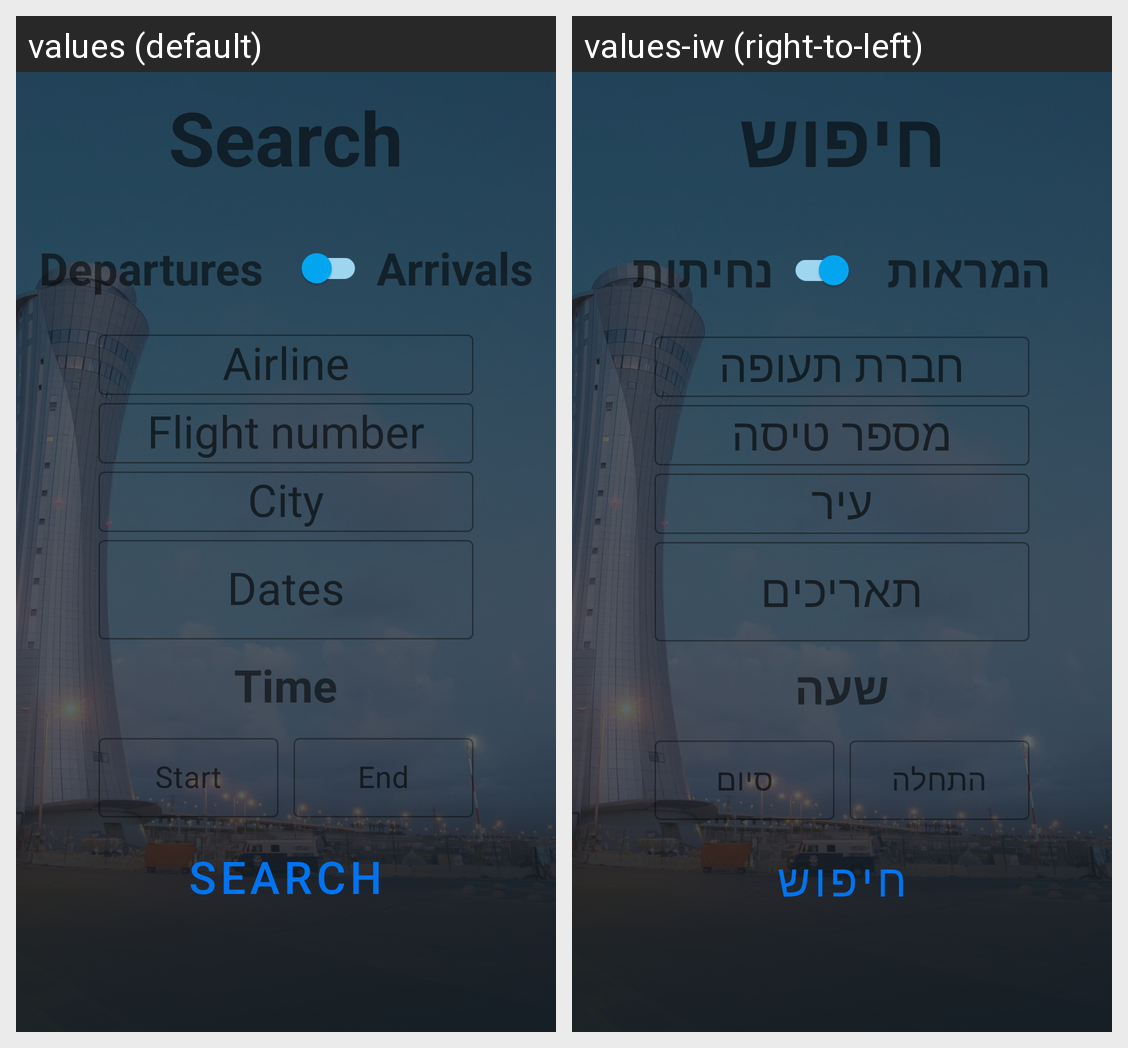

This grid shows one Android layout under two languages. Give, for every string resource on the screen, its name, the default text and each shown locale's text.
Android screen res/layout/search_layout.xml rendered under 2 locales, left to right: values (default), values-iw (right-to-left). Device: Nexus 5 (rendered at 1080×1920; each locale shown at half size, 540×960, under a caption strip naming it); theme Theme.SkyStar.
Strings drawn on this screen, with the default value and each locale's value (text and hints the layout hard-codes, and strings that could not be matched under every locale, appear in the picture but are not listed):

search
  values: Search
  values-iw: חיפוש

departures
  values: Departures
  values-iw: המראות

arrivals
  values: Arrivals
  values-iw: נחיתות

dates
  values: Dates
  values-iw: תאריכים

time
  values: Time
  values-iw: שעה

start
  values: Start
  values-iw: התחלה

end
  values: End
  values-iw: סיום
